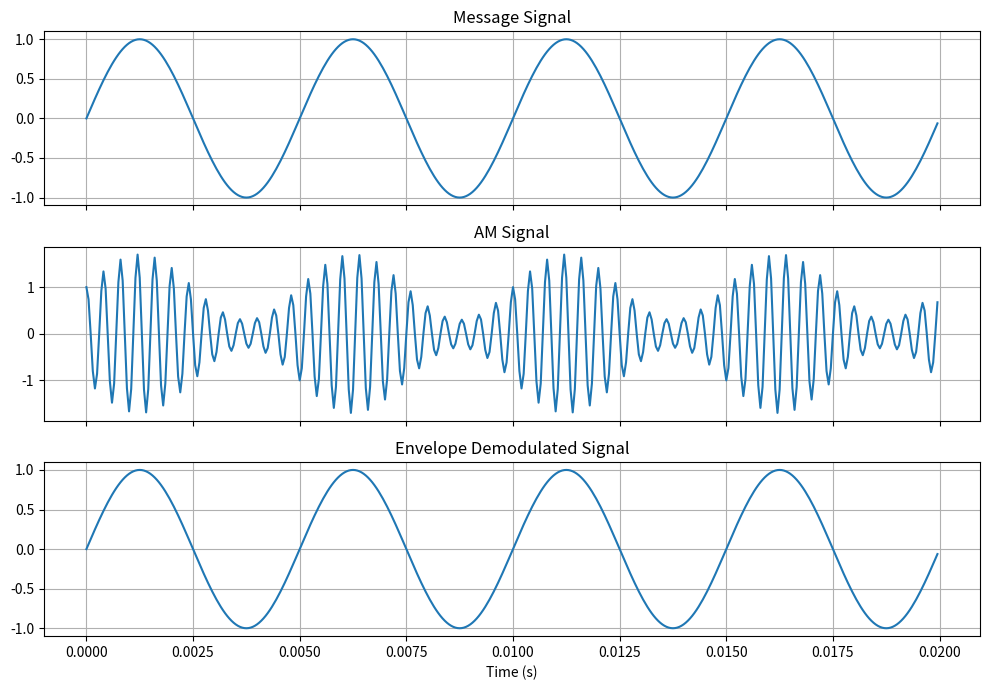

Generate this figure with matplotlib:
import numpy as np
import matplotlib.pyplot as plt
from scipy.signal import hilbert


def main():
    fs = 20_000
    t = np.arange(0, 0.02, 1 / fs)
    fm = 200
    fc = 2500
    modulation_index = 0.7

    message = np.sin(2 * np.pi * fm * t)
    carrier = np.cos(2 * np.pi * fc * t)
    am = (1 + modulation_index * message) * carrier
    envelope = np.abs(hilbert(am))
    recovered = (envelope - np.mean(envelope)) / modulation_index

    fig, axes = plt.subplots(3, 1, figsize=(10, 7), sharex=True)
    axes[0].plot(t, message)
    axes[0].set_title("Message Signal")
    axes[1].plot(t, am)
    axes[1].set_title("AM Signal")
    axes[2].plot(t, recovered)
    axes[2].set_title("Envelope Demodulated Signal")

    for ax in axes:
        ax.grid(True)
    axes[-1].set_xlabel("Time (s)")
    fig.tight_layout()
    plt.show()


if __name__ == "__main__":
    main()
